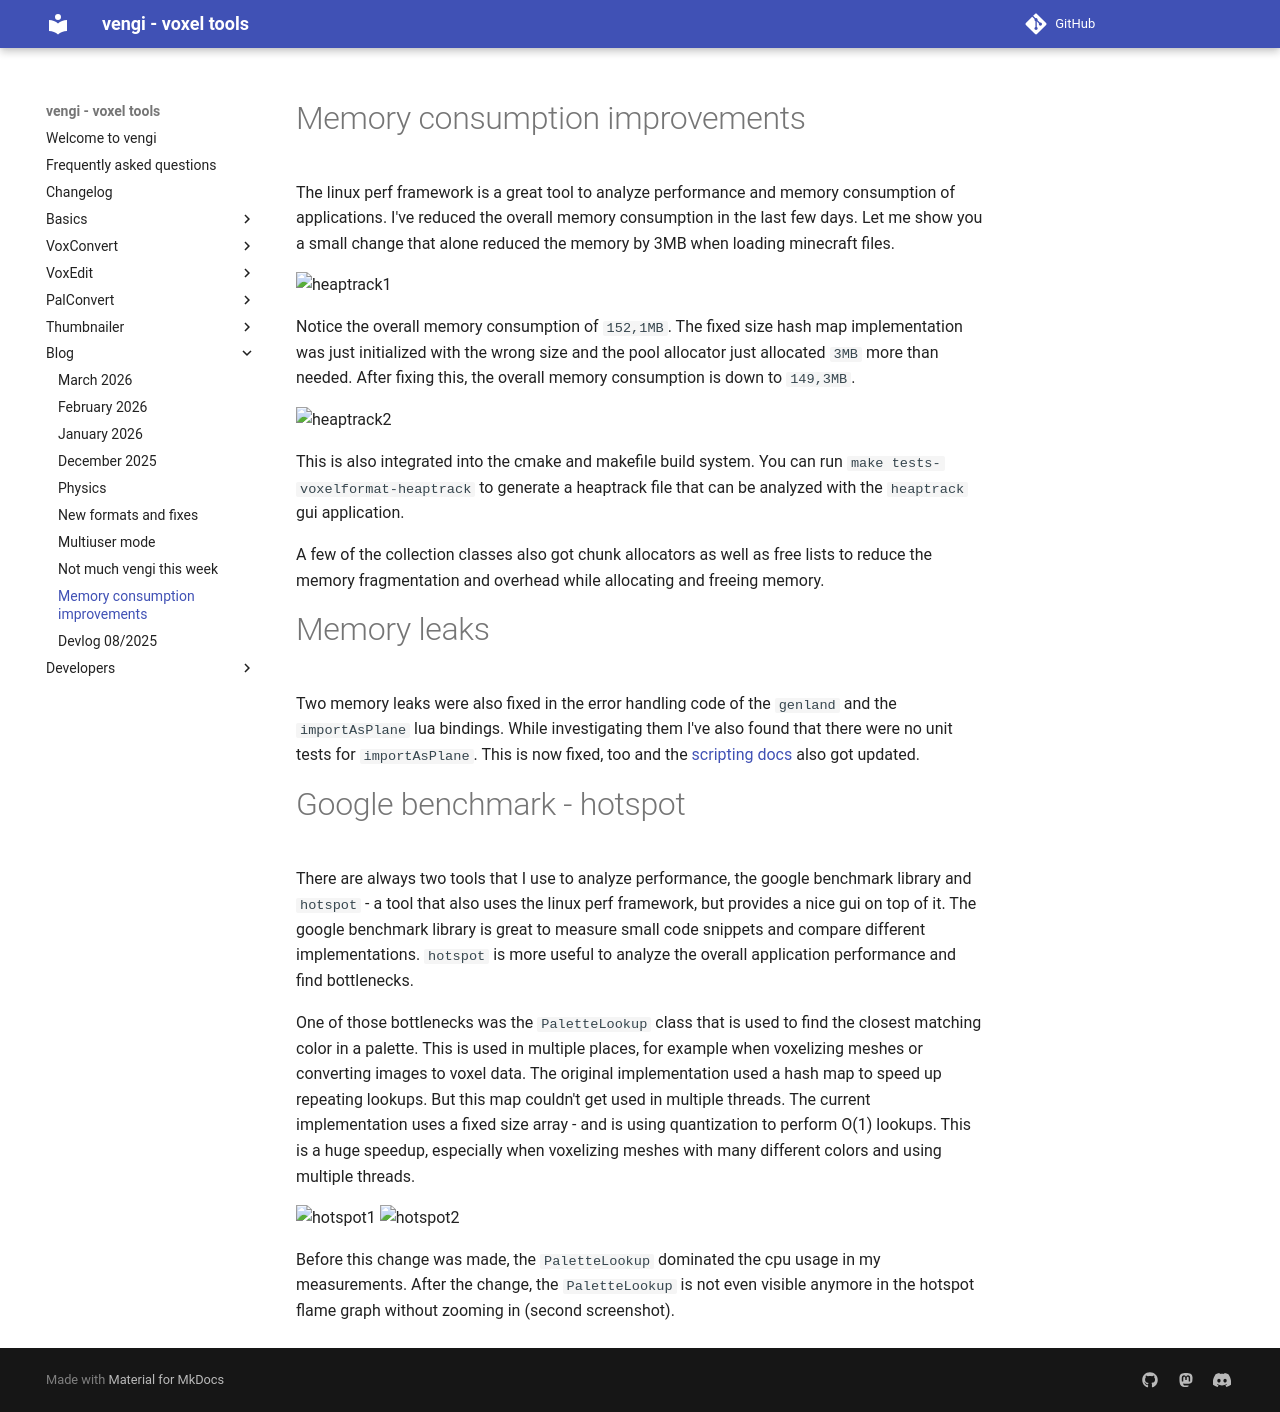

repository: vengi-voxel/vengi · page: blog/devlog_25_08_2/index.html · generator: mkdocs

# Memory consumption improvements

The linux perf framework is a great tool to analyze performance and memory consumption of applications. I've reduced the overall memory consumption in the last few days. Let me show you a small change that alone reduced the memory by 3MB when loading minecraft files.

![heaptrack1](https://raw.githubusercontent.com/wiki/vengi-voxel/vengi/images/vengi-heaptrack1_2025-08-27.png)

Notice the overall memory consumption of `152,1MB`. The fixed size hash map implementation was just initialized with the wrong size and the pool allocator just allocated `3MB` more than needed. After fixing this, the overall memory consumption is down to `149,3MB`.

![heaptrack2](https://raw.githubusercontent.com/wiki/vengi-voxel/vengi/images/vengi-heaptrack2_2025-08-27.png)

This is also integrated into the cmake and makefile build system. You can run `make tests-voxelformat-heaptrack` to generate a heaptrack file that can be analyzed with the `heaptrack` gui application.

A few of the collection classes also got chunk allocators as well as free lists to reduce the memory fragmentation and overhead while allocating and freeing memory.

# Memory leaks

Two memory leaks were also fixed in the error handling code of the `genland` and the `importAsPlane` lua bindings. While investigating them I've also found that there were no unit tests for `importAsPlane`. This is now fixed, too and the [scripting docs](../LUAScript.md) also got updated.

# Google benchmark - hotspot

There are always two tools that I use to analyze performance, the google benchmark library and `hotspot` - a tool that also uses the linux perf framework, but provides a nice gui on top of it. The google benchmark library is great to measure small code snippets and compare different implementations. `hotspot` is more useful to analyze the overall application performance and find bottlenecks.

One of those bottlenecks was the `PaletteLookup` class that is used to find the closest matching color in a palette. This is used in multiple places, for example when voxelizing meshes or converting images to voxel data. The original implementation used a hash map to speed up repeating lookups. But this map couldn't get used in multiple threads. The current implementation uses a fixed size array - and is using quantization to perform O(1) lookups. This is a huge speedup, especially when voxelizing meshes with many different colors and using multiple threads.

![hotspot1](https://raw.githubusercontent.com/wiki/vengi-voxel/vengi/images/vengi-hotspot1_2025-08-27.png)
![hotspot2](https://raw.githubusercontent.com/wiki/vengi-voxel/vengi/images/vengi-hotspot2_2025-08-27.png)

Before this change was made, the `PaletteLookup` dominated the cpu usage in my measurements. After the change, the `PaletteLookup` is not even visible anymore in the hotspot flame graph without zooming in (second screenshot).
